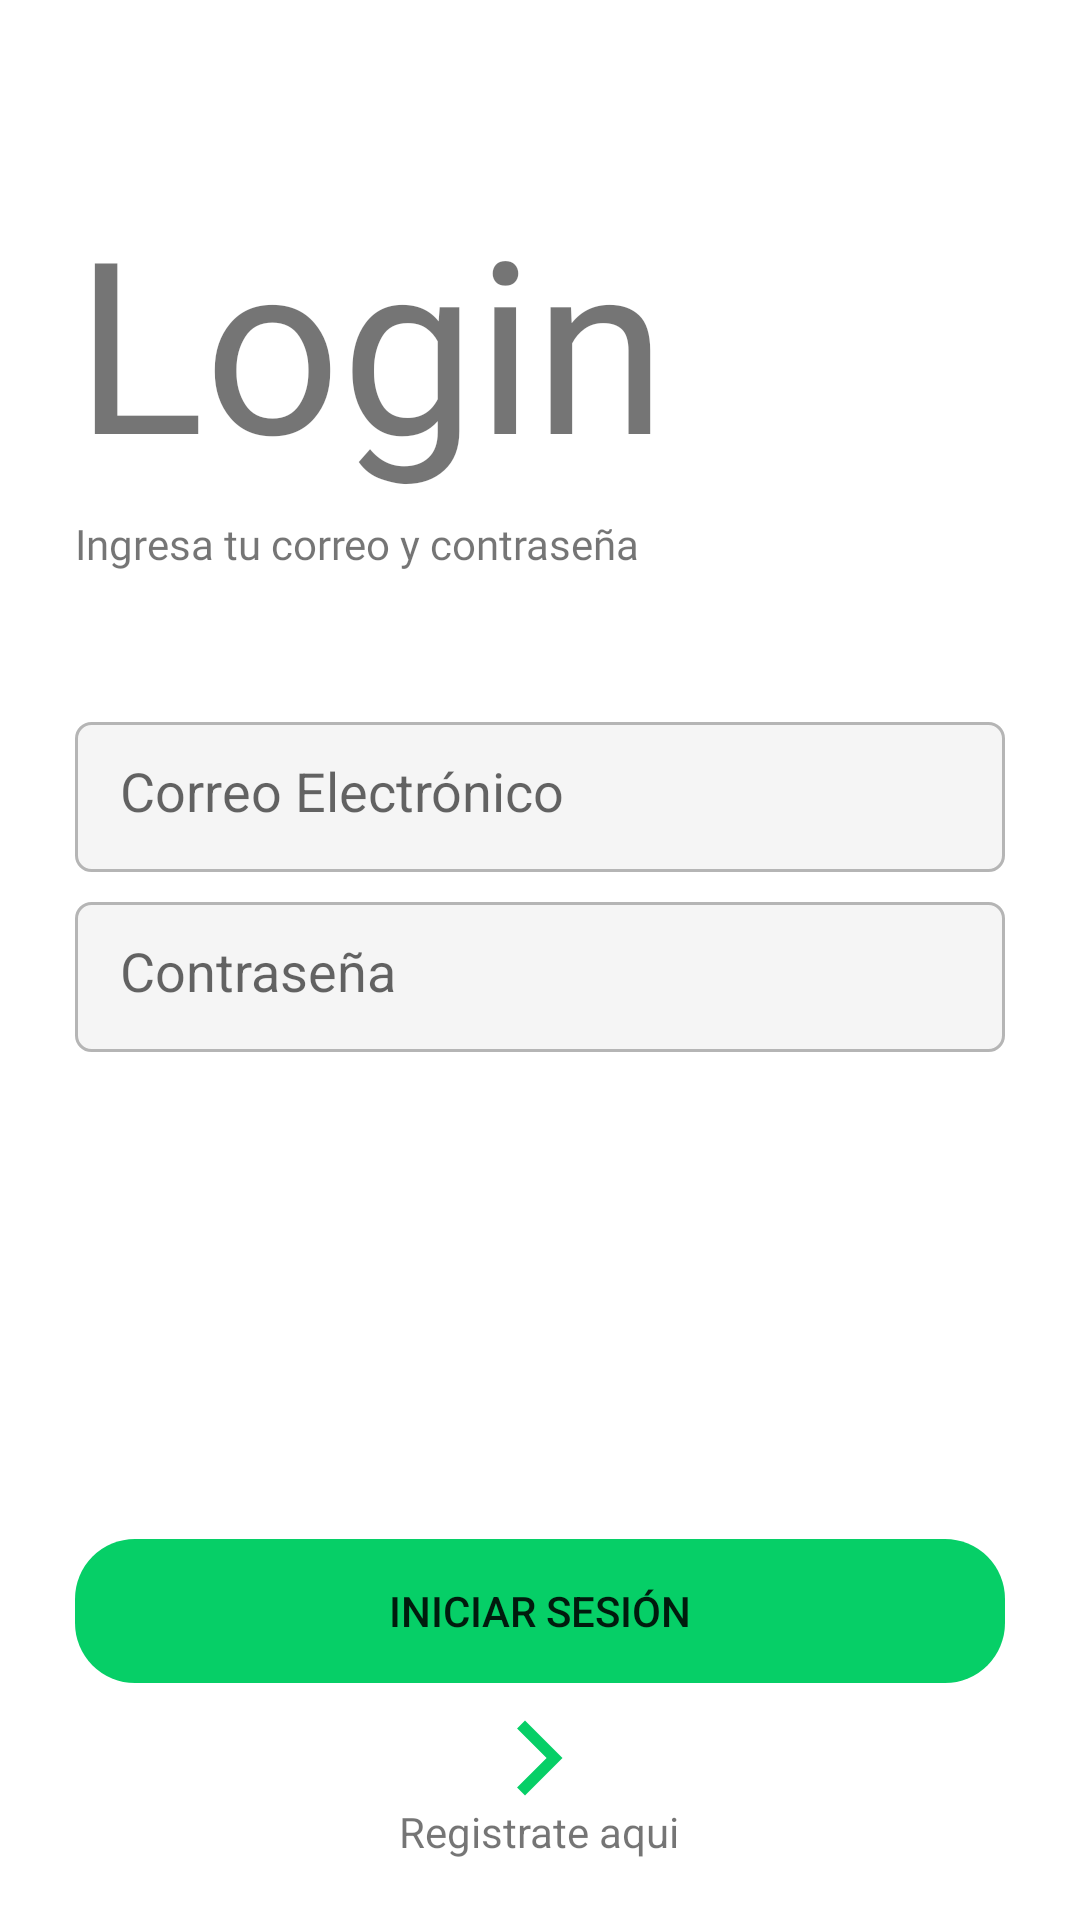

Produce the Android XML layout that renders to this screen, including the resource entries it uses.
<!-- AndroidManifest.xml: application theme Theme.DeliveryKotlin -->
<!-- res/layout/activity_main.xml -->
<?xml version="1.0" encoding="utf-8"?>
<androidx.coordinatorlayout.widget.CoordinatorLayout xmlns:android="http://schemas.android.com/apk/res/android"
    xmlns:app="http://schemas.android.com/apk/res-auto"
    xmlns:tools="http://schemas.android.com/tools"
    android:layout_width="match_parent"
    android:layout_height="match_parent"
    tools:context=".activities.MainActivity">

    <LinearLayout
        android:layout_width="match_parent"
        android:layout_height="match_parent"
        android:orientation="vertical">

        <TextView
            android:layout_width="wrap_content"
            android:layout_height="wrap_content"
            android:layout_marginLeft="25dp"
            android:layout_marginTop="60dp"
            android:text="Login"
            android:fontFamily="@font/indigo_daisy"
            android:textSize="80sp" />

        <TextView
            android:layout_width="wrap_content"
            android:layout_height="wrap_content"
            android:layout_marginLeft="25dp"
            android:fontFamily="@font/roboto_regular"
            android:layout_marginTop="5dp"
            android:text="Ingresa tu correo y contraseña" />

        <EditText
            android:id="@+id/et_email"
            android:layout_width="match_parent"
            android:layout_height="50dp"
            android:layout_marginLeft="25dp"
            android:layout_marginTop="50dp"
            android:background="@drawable/edit_text_custom"
            android:layout_marginRight="25dp"
            android:hint="Correo Electrónico"
            android:padding="15dp"
            android:inputType="textEmailAddress" />

        <EditText
            android:id="@+id/et_password"
            android:layout_width="match_parent"
            android:layout_height="50dp"
            android:layout_marginLeft="25dp"
            android:layout_marginTop="10dp"
            android:layout_marginRight="25dp"
            android:background="@drawable/edit_text_custom"
            android:hint="Contraseña"
            android:padding="15dp"
            android:inputType="textPassword" />


    </LinearLayout>

    <LinearLayout
        android:layout_width="match_parent"
        android:layout_height="wrap_content"
        android:layout_gravity="bottom"
        android:orientation="vertical"
        android:gravity="center"
        >

        <Button
            android:id="@+id/btn_login"
            android:layout_width="match_parent"
            android:layout_height="wrap_content"
            android:layout_marginLeft="25dp"
            android:layout_marginRight="25dp"
            android:background="@drawable/rounded_button"
            android:backgroundTint="@color/green"
            android:text="Iniciar Sesión" />

        <ImageView
            android:id="@+id/go_to_register"
            android:layout_width="30dp"
            android:layout_height="30dp"
            android:src="@drawable/ic_arrow"
            android:layout_marginTop="10dp"
            />
        <TextView
            android:layout_width="wrap_content"
            android:layout_height="wrap_content"
            android:layout_marginBottom="20dp"
            android:text="Registrate aqui"/>

    </LinearLayout>

</androidx.coordinatorlayout.widget.CoordinatorLayout>
<!-- resources referenced by this layout -->
<resources>
  <color name="green">#06cf67</color>
  <!-- drawable edit_text_custom (drawable) -->
  <?xml version="1.0" encoding="utf-8"?>
  <shape xmlns:android="http://schemas.android.com/apk/res/android"
      android:padding="10dp"
      android:shape="rectangle">
      <solid android:color="@color/gray_light" />
      <stroke
          android:width="1dp"
          android:color="@color/gray" />
      <corners android:radius="5dp" />
  </shape>
  <!-- drawable ic_arrow (drawable) -->
  <vector android:height="50dp" android:tint="#06CF67"
      android:viewportHeight="24" android:viewportWidth="24"
      android:width="50dp" xmlns:android="http://schemas.android.com/apk/res/android">
      <path android:fillColor="@android:color/white" android:pathData="M5.88,4.12L13.76,12l-7.88,7.88L8,22l10,-10L8,2z"/>
  </vector>
  <!-- drawable rounded_button (drawable) -->
  <?xml version="1.0" encoding="utf-8"?>
  <shape xmlns:android="http://schemas.android.com/apk/res/android"
      android:shape="rectangle"
      android:padding="10dp"
      >
      <corners android:radius="20dp"/>
  </shape>
  <style name="Theme.DeliveryKotlin" parent="Theme.MaterialComponents.Light.NoActionBar">
          
          <item name="colorPrimary">@color/green</item>
          <item name="colorPrimaryVariant">@color/greenAccent</item>
          <item name="colorOnPrimary">@color/white</item>
          
          <item name="colorSecondary">@color/teal_200</item>
          <item name="colorSecondaryVariant">@color/teal_700</item>
          <item name="colorOnSecondary">@color/black</item>
          
          <item name="android:statusBarColor" tools:targetApi="l">?attr/colorPrimaryVariant</item>
          
      </style>
  <color name="gray_light">#f5f5f5</color>
  <color name="gray">#b5b5b5</color>
  <color name="greenAccent">#0ca355</color>
  <color name="white">#FFFFFFFF</color>
  <color name="teal_200">#FF03DAC5</color>
  <color name="teal_700">#FF018786</color>
  <color name="black">#FF000000</color>
</resources>
